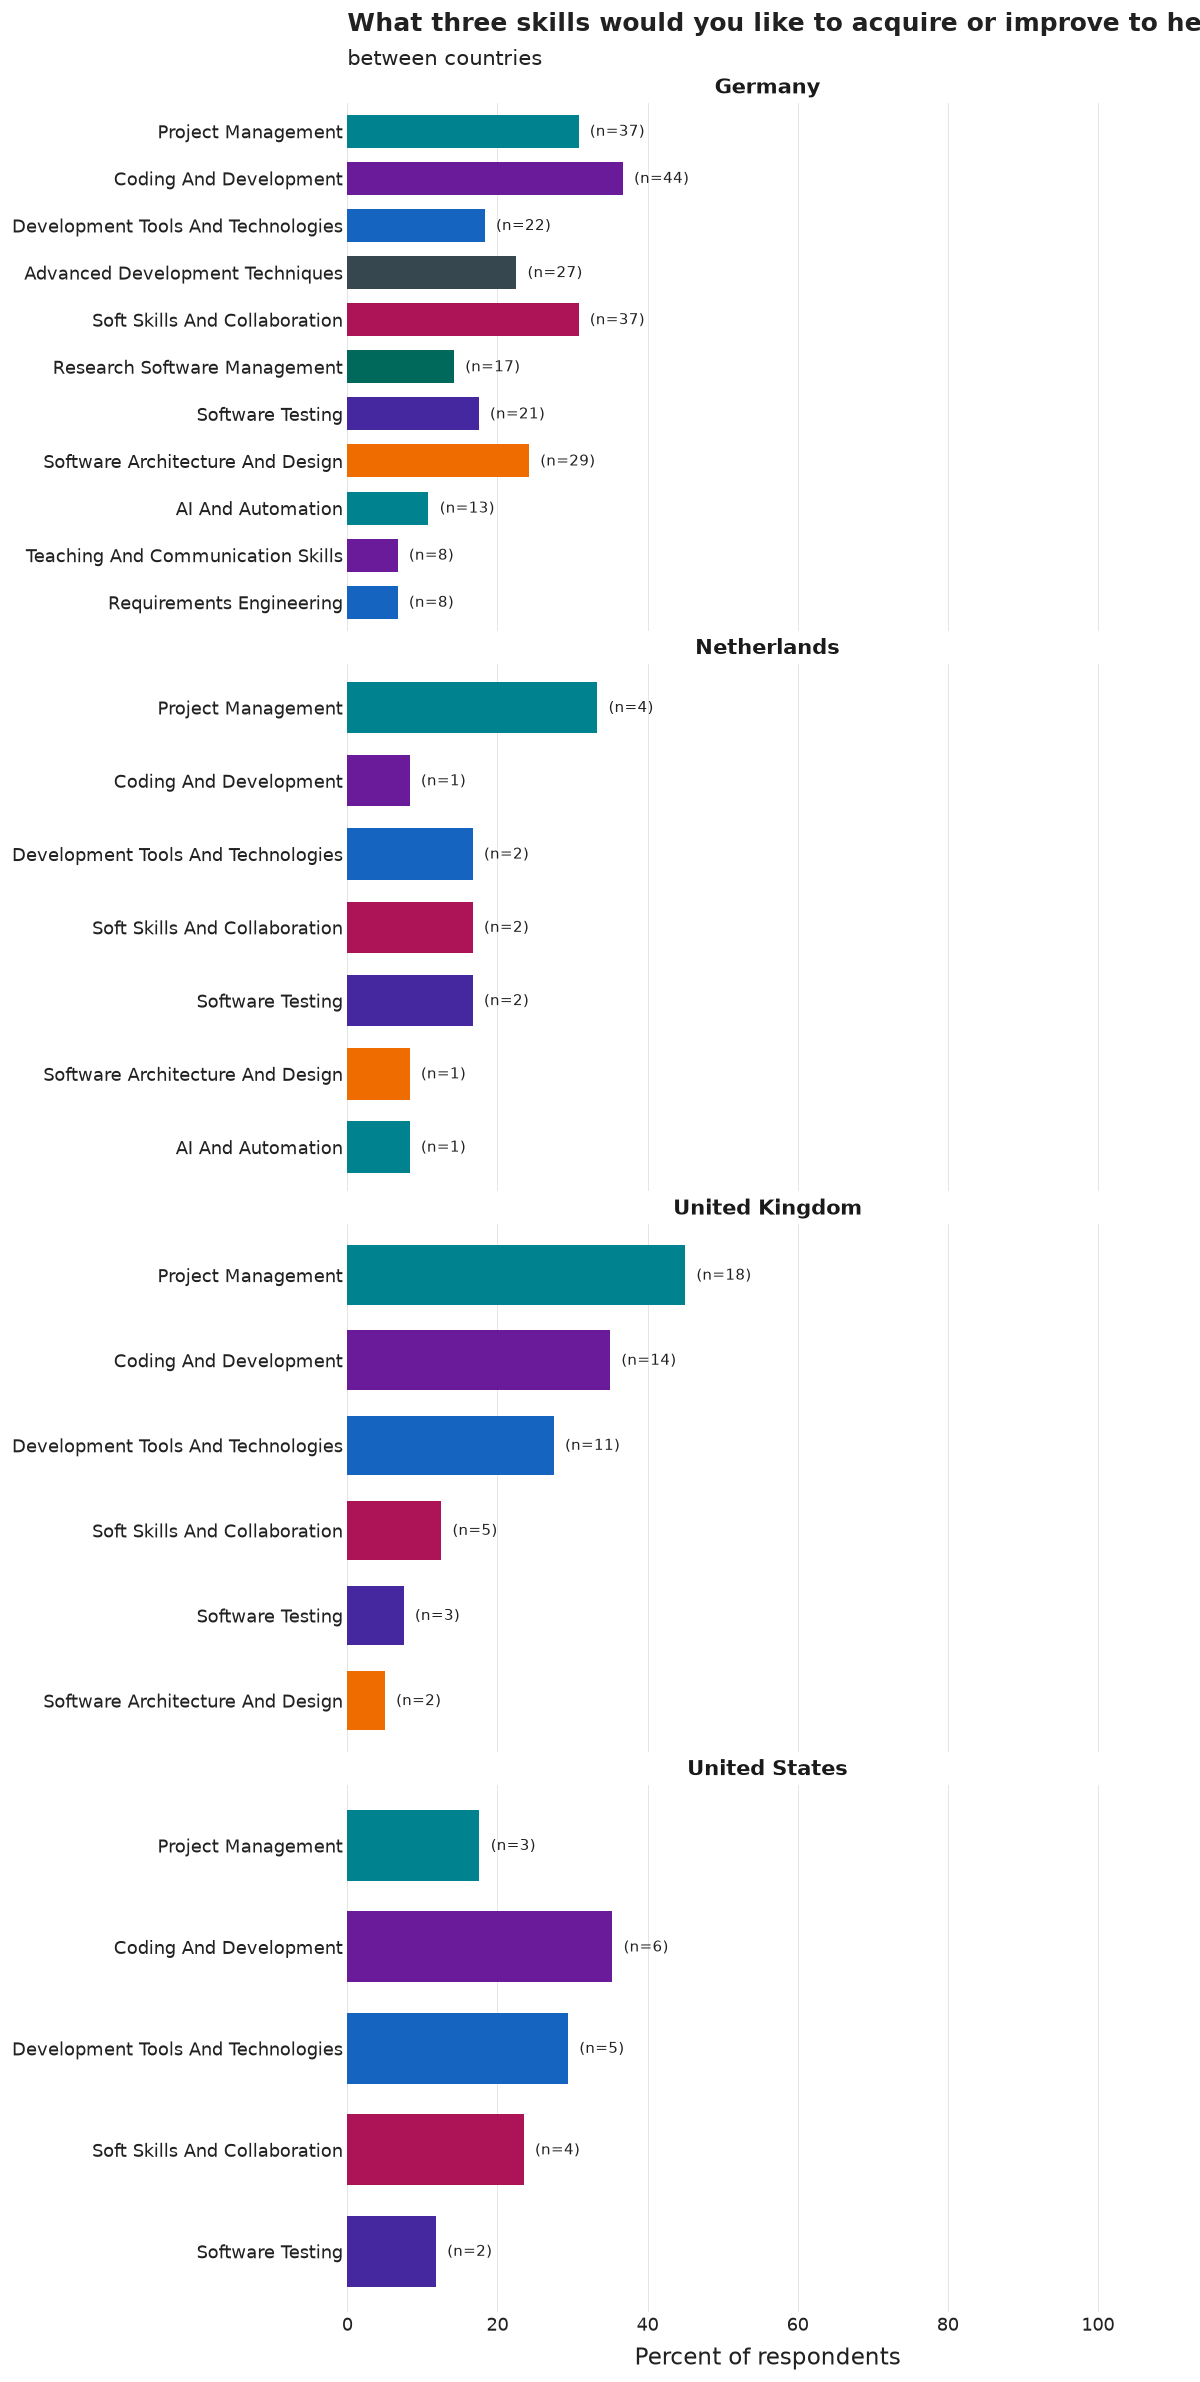

The file beside this chart, header and first rows:
country_group, category, n, pct, N
Germany, Coding And Development, 44, 36.7, 120
Germany, Project Management, 37, 30.8, 120
Germany, Soft Skills And Collaboration, 37, 30.8, 120
Germany, Software Architecture And Design, 29, 24.2, 120
Germany, Advanced Development Techniques, 27, 22.5, 120
Germany, Development Tools And Technologies, 22, 18.3, 120
Germany, Software Testing, 21, 17.5, 120
Germany, Research Software Management, 17, 14.2, 120
Germany, AI And Automation, 13, 10.8, 120
Germany, Requirements Engineering, 8, 6.7, 120
Germany, Teaching And Communication Skills, 8, 6.7, 120
Netherlands, Project Management, 4, 33.3, 12
Netherlands, Software Testing, 2, 16.7, 12
Netherlands, Development Tools And Technologies, 2, 16.7, 12
Netherlands, Soft Skills And Collaboration, 2, 16.7, 12
Netherlands, Software Architecture And Design, 1, 8.3, 12
Netherlands, Coding And Development, 1, 8.3, 12
Netherlands, AI And Automation, 1, 8.3, 12
United Kingdom, Project Management, 18, 45.0, 40
United Kingdom, Coding And Development, 14, 35.0, 40
United Kingdom, Development Tools And Technologies, 11, 27.5, 40
United Kingdom, Soft Skills And Collaboration, 5, 12.5, 40
United Kingdom, Software Testing, 3, 7.5, 40
United Kingdom, Software Architecture And Design, 2, 5.0, 40
United States, Coding And Development, 6, 35.3, 17
United States, Development Tools And Technologies, 5, 29.4, 17
United States, Soft Skills And Collaboration, 4, 23.5, 17
United States, Project Management, 3, 17.6, 17
United States, Software Testing, 2, 11.8, 17
